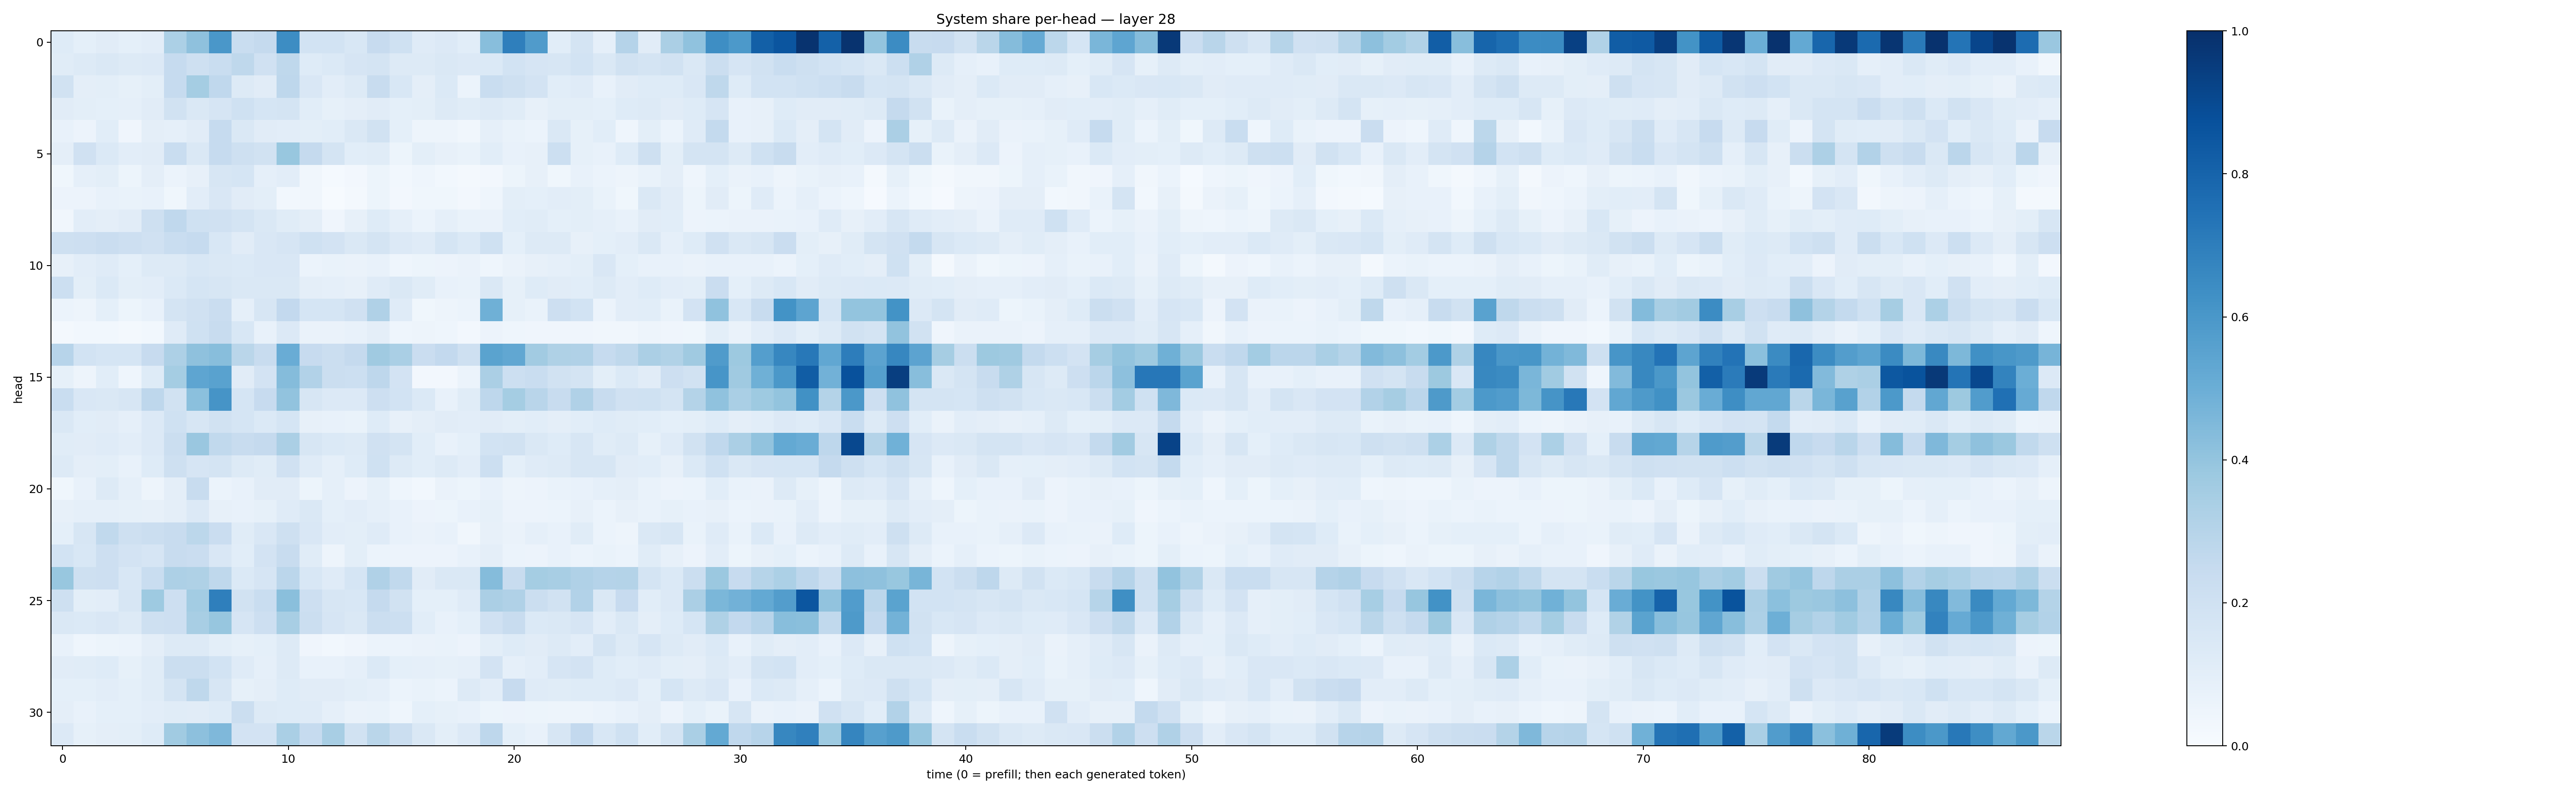

Values plotted in this chart, from the file beside it:
0.12348398, 0.09321806, 0.11072517, 0.093584314, 0.1027899, 0.32826596, 0.41135827, 0.6007005, 0.23270482, 0.25252032, 0.64255995, 0.18591535, 0.1871405, 0.15590404, 0.24545377, 0.20203815, 0.11727862, 0.13652645, 0.107019745, 0.4282065, 0.6933564, 0.57818663, 0.109372, 0.17560852
0.1135, 0.1316, 0.1431, 0.1255, 0.1349, 0.2468, 0.2033, 0.2325, 0.2721, 0.196, 0.2709, 0.1233, 0.1398, 0.1642, 0.1767, 0.1295, 0.1271, 0.1424, 0.1331, 0.139, 0.1842, 0.1656, 0.1572, 0.1841
0.1877, 0.09673, 0.1013, 0.08528, 0.09913, 0.2499, 0.3547, 0.268, 0.1314, 0.1115, 0.2738, 0.15, 0.1034, 0.1309, 0.2405, 0.153, 0.09492, 0.1377, 0.05941, 0.2311, 0.2053, 0.1809, 0.1073, 0.118
0.1103, 0.09961, 0.09006, 0.0865, 0.1113, 0.1906, 0.1417, 0.1676, 0.1993, 0.1688, 0.1754, 0.1075, 0.08243, 0.09569, 0.1107, 0.09181, 0.09892, 0.1293, 0.1159, 0.127, 0.1149, 0.08089, 0.1003, 0.1015
0.07663, 0.05674, 0.1081, 0.03966, 0.09709, 0.08762, 0.1118, 0.2472, 0.1421, 0.1106, 0.1049, 0.09909, 0.1067, 0.1449, 0.1896, 0.09353, 0.04794, 0.05029, 0.03514, 0.08981, 0.07024, 0.05893, 0.1423, 0.08302
0.09621, 0.1983, 0.1371, 0.1031, 0.1108, 0.232, 0.1449, 0.2487, 0.2079, 0.1881, 0.388, 0.2502, 0.1741, 0.107, 0.1142, 0.05408, 0.1001, 0.07866, 0.06956, 0.1071, 0.07803, 0.07951, 0.2159, 0.08229
0.03667, 0.08934, 0.09983, 0.05339, 0.09425, 0.06, 0.07944, 0.1579, 0.171, 0.08898, 0.105, 0.03256, 0.01392, 0.02615, 0.05277, 0.03098, 0.04369, 0.02793, 0.01934, 0.02569, 0.05185, 0.0816, 0.03643, 0.07788
0.05503, 0.05649, 0.07758, 0.06956, 0.07492, 0.03756, 0.1053, 0.1507, 0.1122, 0.1008, 0.0296, 0.03188, 0.004894, 0.02034, 0.05159, 0.02479, 0.03708, 0.03803, 0.02572, 0.04309, 0.101, 0.09245, 0.1053, 0.09961
0.03329, 0.1019, 0.09634, 0.1115, 0.2103, 0.2672, 0.2011, 0.1955, 0.1768, 0.1466, 0.1134, 0.09517, 0.04243, 0.08162, 0.1239, 0.08842, 0.0611, 0.089, 0.06763, 0.06368, 0.1071, 0.1141, 0.09142, 0.09816
0.2074, 0.2125, 0.2277, 0.2119, 0.1962, 0.234, 0.2466, 0.1552, 0.1115, 0.1505, 0.1647, 0.2004, 0.1805, 0.1476, 0.1793, 0.1336, 0.12, 0.171, 0.1395, 0.2001, 0.09217, 0.13, 0.1283, 0.08182
0.07861, 0.1034, 0.1209, 0.09212, 0.1284, 0.1305, 0.1555, 0.1473, 0.1404, 0.1485, 0.1509, 0.06088, 0.06972, 0.06275, 0.07694, 0.04521, 0.05115, 0.05791, 0.06288, 0.04656, 0.06354, 0.08074, 0.08599, 0.09965
0.2149, 0.09904, 0.1374, 0.1007, 0.1042, 0.1396, 0.1694, 0.1601, 0.1432, 0.1478, 0.141, 0.09486, 0.08768, 0.07856, 0.1197, 0.1426, 0.1149, 0.07597, 0.06653, 0.145, 0.08562, 0.1247, 0.1127, 0.1063
0.0603, 0.04863, 0.09209, 0.05152, 0.07528, 0.1791, 0.1955, 0.2288, 0.08913, 0.1584, 0.2585, 0.171, 0.1704, 0.1969, 0.3165, 0.1193, 0.03566, 0.04945, 0.0599, 0.4891, 0.08221, 0.0682, 0.2113, 0.1874
0.01883, 0.02918, 0.02775, 0.01987, 0.03082, 0.1189, 0.2018, 0.2349, 0.1538, 0.07354, 0.1364, 0.06414, 0.06476, 0.07255, 0.09483, 0.04369, 0.04885, 0.04685, 0.02416, 0.0573, 0.04487, 0.04155, 0.04203, 0.04208
0.2945, 0.1861, 0.1693, 0.1685, 0.2428, 0.3248, 0.4124, 0.4278, 0.2869, 0.2374, 0.5047, 0.2446, 0.2262, 0.253, 0.3683, 0.3371, 0.229, 0.2617, 0.2106, 0.549, 0.5292, 0.3627, 0.3208, 0.3191
0.08217, 0.04756, 0.107, 0.04464, 0.1236, 0.3539, 0.5381, 0.5535, 0.1114, 0.1828, 0.434, 0.3091, 0.2201, 0.2149, 0.2757, 0.1813, 0.02687, 0.02555, 0.06094, 0.3351, 0.2171, 0.2311, 0.1924, 0.1771
0.2312, 0.1506, 0.1483, 0.159, 0.2761, 0.1891, 0.4209, 0.6098, 0.1687, 0.2431, 0.4055, 0.1616, 0.133, 0.1343, 0.2119, 0.1872, 0.1383, 0.07505, 0.1163, 0.2749, 0.3522, 0.2901, 0.2384, 0.3185
0.1454, 0.1092, 0.1103, 0.08704, 0.134, 0.2015, 0.1573, 0.1915, 0.1698, 0.1371, 0.1698, 0.07966, 0.07216, 0.06802, 0.1226, 0.07979, 0.09701, 0.1113, 0.1035, 0.1101, 0.09956, 0.1076, 0.0972, 0.1068
0.1148, 0.1115, 0.1177, 0.105, 0.134, 0.2263, 0.3857, 0.2644, 0.2359, 0.2514, 0.3348, 0.1573, 0.139, 0.1295, 0.1955, 0.1727, 0.1059, 0.07616, 0.09265, 0.1841, 0.1884, 0.1419, 0.124, 0.1587
0.1299, 0.0951, 0.0996, 0.07739, 0.124, 0.2068, 0.1672, 0.1768, 0.1296, 0.1172, 0.1981, 0.1208, 0.08769, 0.1246, 0.2029, 0.1294, 0.1083, 0.132, 0.1047, 0.2178, 0.09091, 0.1206, 0.1282, 0.1565
0.03734, 0.0757, 0.1287, 0.08974, 0.05003, 0.09762, 0.2345, 0.05957, 0.07484, 0.1127, 0.1105, 0.05344, 0.08865, 0.05525, 0.0826, 0.04533, 0.02945, 0.06523, 0.05091, 0.07563, 0.05018, 0.05732, 0.06772, 0.0709
0.07974, 0.08616, 0.08933, 0.08566, 0.08151, 0.09739, 0.1332, 0.08113, 0.07639, 0.08299, 0.1178, 0.1411, 0.09199, 0.1044, 0.08835, 0.07037, 0.05543, 0.0508, 0.07604, 0.08572, 0.0574, 0.05847, 0.06138, 0.08078
0.09186, 0.1621, 0.2621, 0.207, 0.2238, 0.2347, 0.2789, 0.2283, 0.1164, 0.1493, 0.2036, 0.1492, 0.1048, 0.1002, 0.1177, 0.07633, 0.06525, 0.07312, 0.0343, 0.0792, 0.06367, 0.08731, 0.07349, 0.1147
0.1854, 0.1542, 0.2145, 0.1827, 0.1657, 0.2359, 0.2283, 0.1514, 0.1074, 0.1801, 0.241, 0.1136, 0.04887, 0.09839, 0.06224, 0.05713, 0.05778, 0.05485, 0.07753, 0.09499, 0.05877, 0.0555, 0.07227, 0.06109
0.3873, 0.209, 0.2137, 0.1545, 0.2308, 0.325, 0.3206, 0.2704, 0.1378, 0.1645, 0.2816, 0.1542, 0.1202, 0.1684, 0.3185, 0.2637, 0.1109, 0.1477, 0.1441, 0.4339, 0.2407, 0.3522, 0.3425, 0.3165
0.2073, 0.09929, 0.1022, 0.1605, 0.3745, 0.2134, 0.3574, 0.6941, 0.1916, 0.2327, 0.4235, 0.2131, 0.1613, 0.153, 0.2513, 0.1916, 0.09274, 0.09356, 0.1207, 0.3332, 0.3177, 0.2263, 0.1942, 0.312
0.1443, 0.1398, 0.1493, 0.1257, 0.2072, 0.2117, 0.3415, 0.3916, 0.1675, 0.2142, 0.3414, 0.2253, 0.168, 0.1442, 0.2247, 0.216, 0.1064, 0.07653, 0.09082, 0.1963, 0.2409, 0.138, 0.1448, 0.1663
0.07692, 0.04477, 0.05356, 0.06216, 0.09395, 0.1257, 0.1269, 0.101, 0.08547, 0.09345, 0.127, 0.04044, 0.02966, 0.03995, 0.06154, 0.06081, 0.06521, 0.06779, 0.05549, 0.09977, 0.1217, 0.1127, 0.1297, 0.1038
0.1109, 0.1152, 0.1214, 0.08509, 0.1146, 0.2261, 0.2255, 0.1855, 0.1196, 0.0863, 0.1303, 0.07101, 0.07638, 0.08952, 0.1392, 0.09189, 0.08752, 0.08487, 0.08608, 0.1821, 0.08765, 0.1023, 0.1644, 0.1825
0.09287, 0.09037, 0.105, 0.09261, 0.1155, 0.1784, 0.2696, 0.1635, 0.08425, 0.0953, 0.1236, 0.1094, 0.1113, 0.1003, 0.08841, 0.0604, 0.06816, 0.05906, 0.1254, 0.1045, 0.2453, 0.1201, 0.1153, 0.1246
0.09403, 0.07753, 0.09077, 0.09302, 0.1041, 0.1136, 0.1095, 0.1237, 0.2247, 0.1284, 0.1233, 0.1172, 0.08601, 0.06286, 0.0675, 0.0433, 0.09374, 0.08381, 0.07735, 0.05316, 0.05718, 0.05194, 0.04927, 0.05077
0.1338, 0.08218, 0.09569, 0.1008, 0.1234, 0.3644, 0.4161, 0.451, 0.1833, 0.1825, 0.3373, 0.2461, 0.3401, 0.1906, 0.2874, 0.2219, 0.1444, 0.09959, 0.1351, 0.2759, 0.09003, 0.07617, 0.1578, 0.2607
